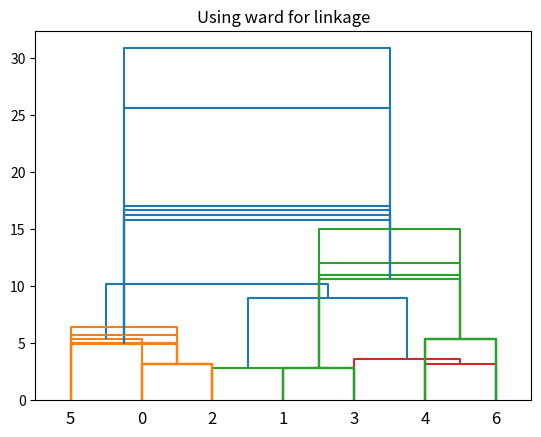

Here is the Python script that generated this plot:
from scipy.cluster.hierarchy import linkage, dendrogram
import matplotlib.pyplot as plt

samples = [
  [14, 15], [22, 28], [15, 18], [20, 30],
  [30, 35], [18, 20], [32, 30]
]

methods = ['single', 'complete', 'average', 'weighted', 'centroid', 'median', 'ward']

for method in methods:
  res = linkage(samples, method=method)
  dendrogram(res)
  plt.title(f"Using {method} for linkage")
  plt.show()

